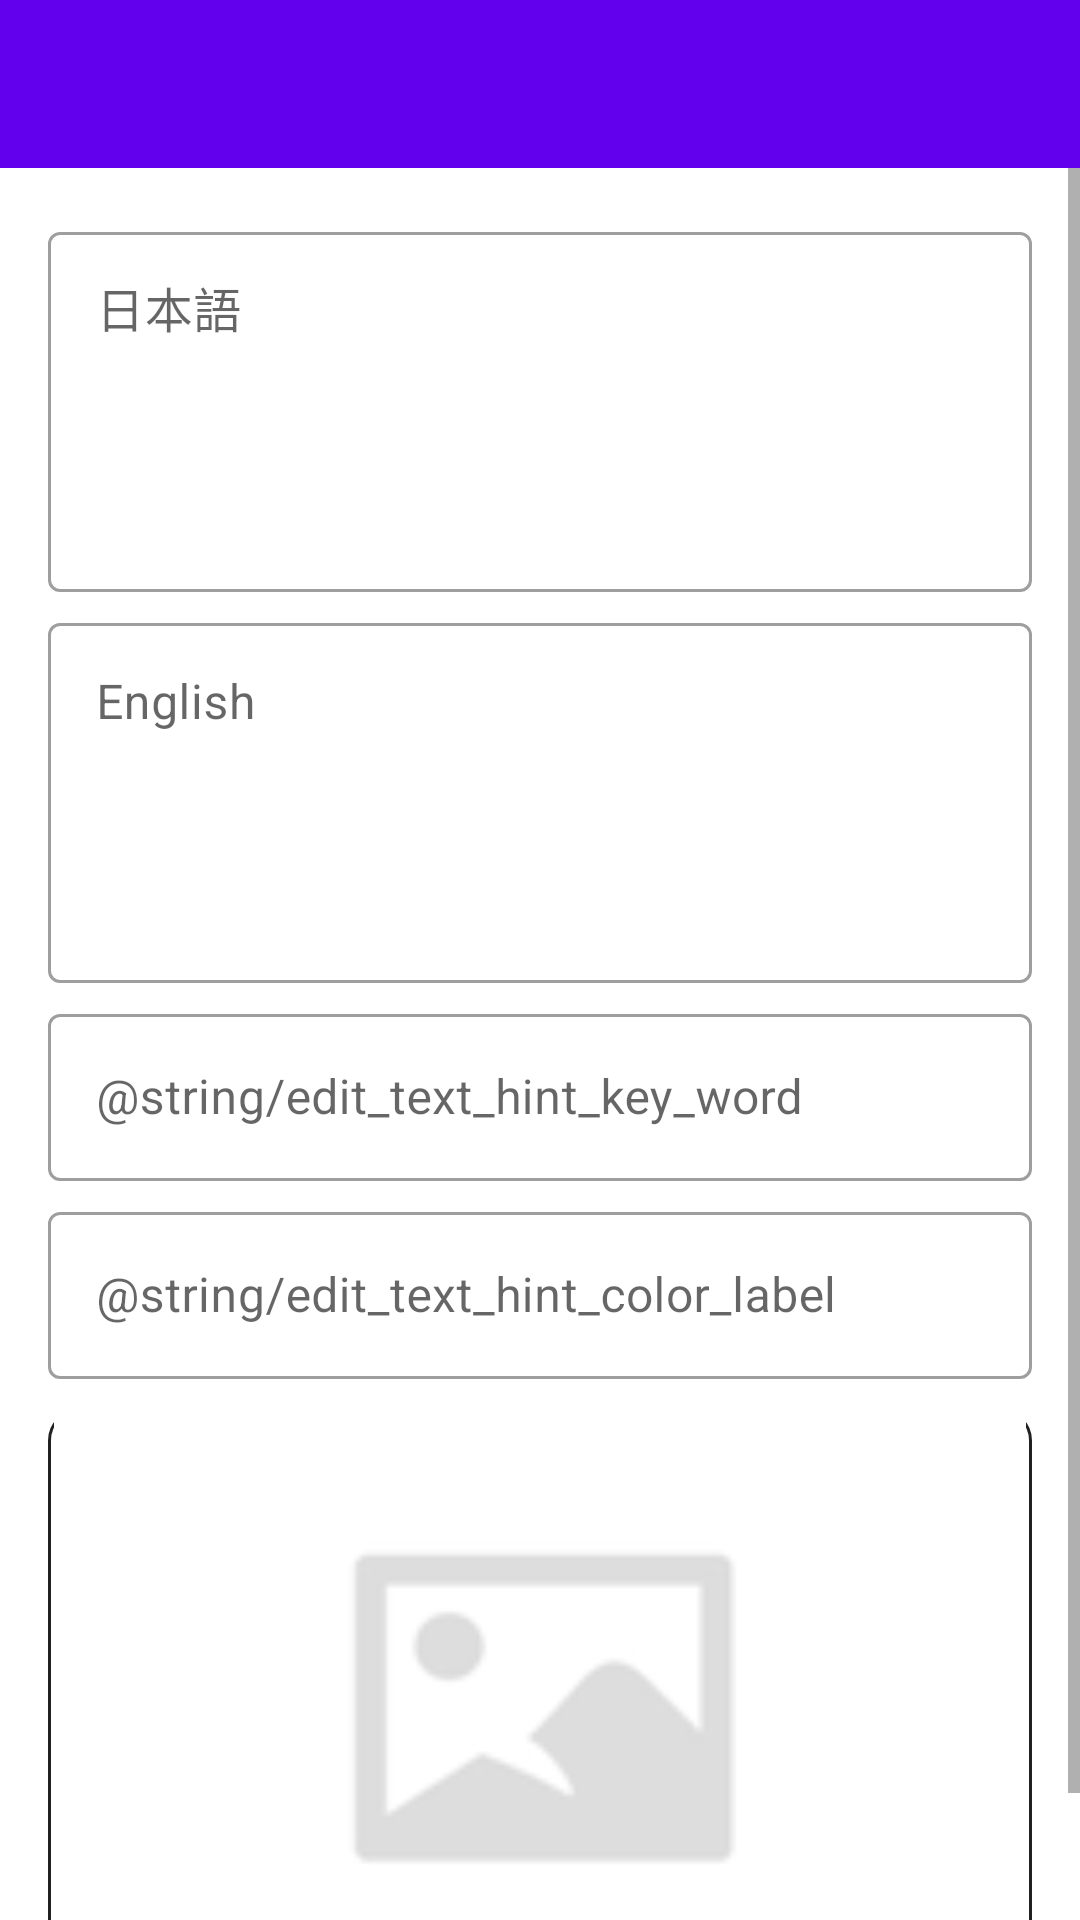

Write the Android layout XML for this screen, with the resource values it uses.
<!-- AndroidManifest.xml: application theme Theme.IOEnglish -->
<!-- res/layout/activity_create_card_phrase.xml -->
<?xml version="1.0" encoding="utf-8"?>
<androidx.constraintlayout.widget.ConstraintLayout xmlns:android="http://schemas.android.com/apk/res/android"
    xmlns:app="http://schemas.android.com/apk/res-auto"
    xmlns:tools="http://schemas.android.com/tools"
    android:layout_width="match_parent"
    android:layout_height="match_parent"
    tools:context=".activities.CreateCardPhraseActivity">

    <androidx.appcompat.widget.Toolbar
        android:id="@+id/toolbar_create_card_phrase"
        android:background="@color/colorPrimary"
        android:layout_width="match_parent"
        android:layout_height="?attr/actionBarSize"
        android:theme="@style/CustomNoActionBarTheme"
        app:layout_constraintEnd_toEndOf="parent"
        app:layout_constraintStart_toStartOf="parent"
        app:layout_constraintTop_toTopOf="parent"/>

    <ScrollView
        android:id="@+id/sv_create_card_phrase"
        android:layout_width="match_parent"
        android:layout_height="0dp"
        android:fillViewport="true"
        app:layout_constraintBottom_toBottomOf="parent"
        app:layout_constraintEnd_toEndOf="parent"
        app:layout_constraintStart_toStartOf="parent"
        app:layout_constraintTop_toBottomOf="@id/toolbar_create_card_phrase">

        <androidx.constraintlayout.widget.ConstraintLayout
            android:layout_width="match_parent"
            android:layout_height="wrap_content"
            android:padding="@dimen/main_content_padding">

            <com.google.android.material.textfield.TextInputLayout
                android:id="@+id/til_create_phrase_in_japanese"
                style="@style/Widget.MaterialComponents.TextInputLayout.OutlinedBox"
                android:layout_width="match_parent"
                android:layout_height="wrap_content"
                app:layout_constraintEnd_toEndOf="parent"
                app:layout_constraintStart_toStartOf="parent"
                app:layout_constraintTop_toTopOf="parent">

                <androidx.appcompat.widget.AppCompatEditText
                    android:id="@+id/et_create_phrase_in_japanese"
                    android:layout_width="match_parent"
                    android:layout_height="@dimen/add_note_et_japanese_and_english_height"
                    android:hint="@string/edit_text_hint_phrase_today_in_japanese"
                    android:gravity="top"
                    android:inputType="textMultiLine"
                    android:textColor="@color/primary_text_color"
                    android:textColorHint="@color/secondary_text_color"
                    android:textSize="@dimen/edit_text_text_size" />
            </com.google.android.material.textfield.TextInputLayout>


            <com.google.android.material.textfield.TextInputLayout
                android:id="@+id/til_create_phrase_in_english"
                style="@style/Widget.MaterialComponents.TextInputLayout.OutlinedBox"
                android:layout_width="match_parent"
                android:layout_height="wrap_content"
                android:layout_marginTop="@dimen/add_screen_til_marginTop"
                app:layout_constraintEnd_toEndOf="parent"
                app:layout_constraintStart_toStartOf="parent"
                app:layout_constraintTop_toBottomOf="@+id/til_create_phrase_in_japanese">

                <androidx.appcompat.widget.AppCompatEditText
                    android:id="@+id/et_create_phrase_in_english"
                    android:layout_width="match_parent"
                    android:layout_height="@dimen/add_note_et_japanese_and_english_height"
                    android:hint="@string/edit_text_hint_phrase_today_in_english"
                    android:gravity="top"
                    android:inputType="textMultiLine"
                    android:textColor="@color/primary_text_color"
                    android:textColorHint="@color/secondary_text_color"
                    android:textSize="@dimen/edit_text_text_size" />
            </com.google.android.material.textfield.TextInputLayout>

            <com.google.android.material.textfield.TextInputLayout
                android:id="@+id/til_create_key_word"
                style="@style/Widget.MaterialComponents.TextInputLayout.OutlinedBox"
                android:layout_width="match_parent"
                android:layout_height="wrap_content"
                android:layout_marginTop="@dimen/add_screen_til_marginTop"
                app:layout_constraintEnd_toEndOf="parent"
                app:layout_constraintStart_toStartOf="parent"
                app:layout_constraintTop_toBottomOf="@+id/til_create_phrase_in_english">

                <androidx.appcompat.widget.AppCompatEditText
                    android:id="@+id/et_create_key_word"
                    android:layout_width="match_parent"
                    android:layout_height="wrap_content"
                    android:hint="@string/edit_text_hint_key_word"
                    android:inputType="text"
                    android:textColor="@color/primary_text_color"
                    android:textColorHint="@color/secondary_text_color"
                    android:textSize="@dimen/edit_text_text_size" />
            </com.google.android.material.textfield.TextInputLayout>

            <com.google.android.material.textfield.TextInputLayout
                android:id="@+id/til_create_color_label"
                style="@style/Widget.MaterialComponents.TextInputLayout.OutlinedBox"
                android:layout_width="match_parent"
                android:layout_height="wrap_content"
                android:layout_marginTop="@dimen/add_screen_til_marginTop"
                app:layout_constraintEnd_toEndOf="parent"
                app:layout_constraintStart_toStartOf="parent"
                app:layout_constraintTop_toBottomOf="@+id/til_create_key_word">

                <androidx.appcompat.widget.AppCompatEditText
                    android:id="@+id/tv_create_color_label"
                    android:layout_width="match_parent"
                    android:layout_height="wrap_content"
                    android:hint="@string/edit_text_hint_color_label"
                    android:focusable="false"
                    android:focusableInTouchMode="false"
                    android:textColorHint="@color/secondary_text_color"
                    android:textSize="@dimen/edit_text_text_size" />
            </com.google.android.material.textfield.TextInputLayout>



                        <androidx.appcompat.widget.AppCompatImageView
                            android:id="@+id/iv_card_phrase_image"
                            android:layout_width="match_parent"
                            android:layout_height="200dp"
                            android:layout_marginTop="@dimen/add_screen_place_image_marginTop"
                            android:background="@drawable/white_border_shape_button_rounded"
                            android:padding="@dimen/add_screen_place_image_padding"
                            android:scaleType="centerCrop"
                            android:src="@drawable/add_screen_image_placeholder"
                            app:layout_constraintEnd_toEndOf="parent"
                            app:layout_constraintHorizontal_bias="0.0"
                            app:layout_constraintStart_toStartOf="parent"
                            app:layout_constraintTop_toBottomOf="@+id/til_create_color_label" />

                    </androidx.constraintlayout.widget.ConstraintLayout>
                </ScrollView>



            </androidx.constraintlayout.widget.ConstraintLayout>
<!-- resources referenced by this layout -->
<resources>
  <color name="colorPrimary">#FF6200EE</color>
  <color name="primary_text_color">#212121</color>
  <color name="secondary_text_color">#9AA2AF</color>
  <dimen name="add_note_et_japanese_and_english_height">120dp</dimen>
  <dimen name="add_screen_place_image_marginTop">10dp</dimen>
  <dimen name="add_screen_place_image_padding">2dp</dimen>
  <dimen name="add_screen_til_marginTop">5dp</dimen>
  <dimen name="edit_text_text_size">16sp</dimen>
  <dimen name="main_content_padding">16dp</dimen>
  <!-- drawable add_screen_image_placeholder: png bitmap (drawable-hdpi, 1063 bytes) -->
  <!-- drawable white_border_shape_button_rounded (drawable) -->
  <?xml version="1.0" encoding="utf-8"?>
  <shape xmlns:android="http://schemas.android.com/apk/res/android"
      android:shape="rectangle">
  
      <stroke
          android:width="1dp"
          android:color="@color/primary_text_color" />
  
      <solid android:color="@color/white" />
  
      <corners android:radius="@dimen/button_radius" />
  </shape>
  <string name="edit_text_hint_phrase_today_in_english">English</string>
  <string name="edit_text_hint_phrase_today_in_japanese">日本語</string>
  <style name="CustomNoActionBarTheme" parent="@style/Theme.MaterialComponents.DayNight.NoActionBar">
          <item name="android:textColorPrimary">#000000</item>
          <item name="android:colorControlNormal">#FFFFFF</item>
          <item name="windowActionBar">false</item>
          <item name="windowNoTitle">true</item>
          <item name="android:statusBarColor" tools:targetApi="l">?attr/colorPrimaryVariant</item>
      </style>
  <style name="Theme.IOEnglish" parent="Theme.MaterialComponents.DayNight.DarkActionBar">
          
          <item name="colorPrimary">@color/purple_500</item>
          <item name="colorPrimaryVariant">@color/purple_700</item>
          <item name="colorOnPrimary">@color/white</item>
          
          <item name="colorSecondary">@color/teal_200</item>
          <item name="colorSecondaryVariant">@color/teal_700</item>
          <item name="colorOnSecondary">@color/black</item>
          
          <item name="android:statusBarColor" tools:targetApi="l">?attr/colorPrimaryVariant</item>
          
      </style>
  <color name="white">#FFFFFFFF</color>
  <dimen name="button_radius">10dp</dimen>
  <color name="purple_500">#FF6200EE</color>
  <color name="purple_700">#FF3700B3</color>
  <color name="teal_200">#FF03DAC5</color>
  <color name="teal_700">#FF018786</color>
  <color name="black">#FF000000</color>
</resources>
